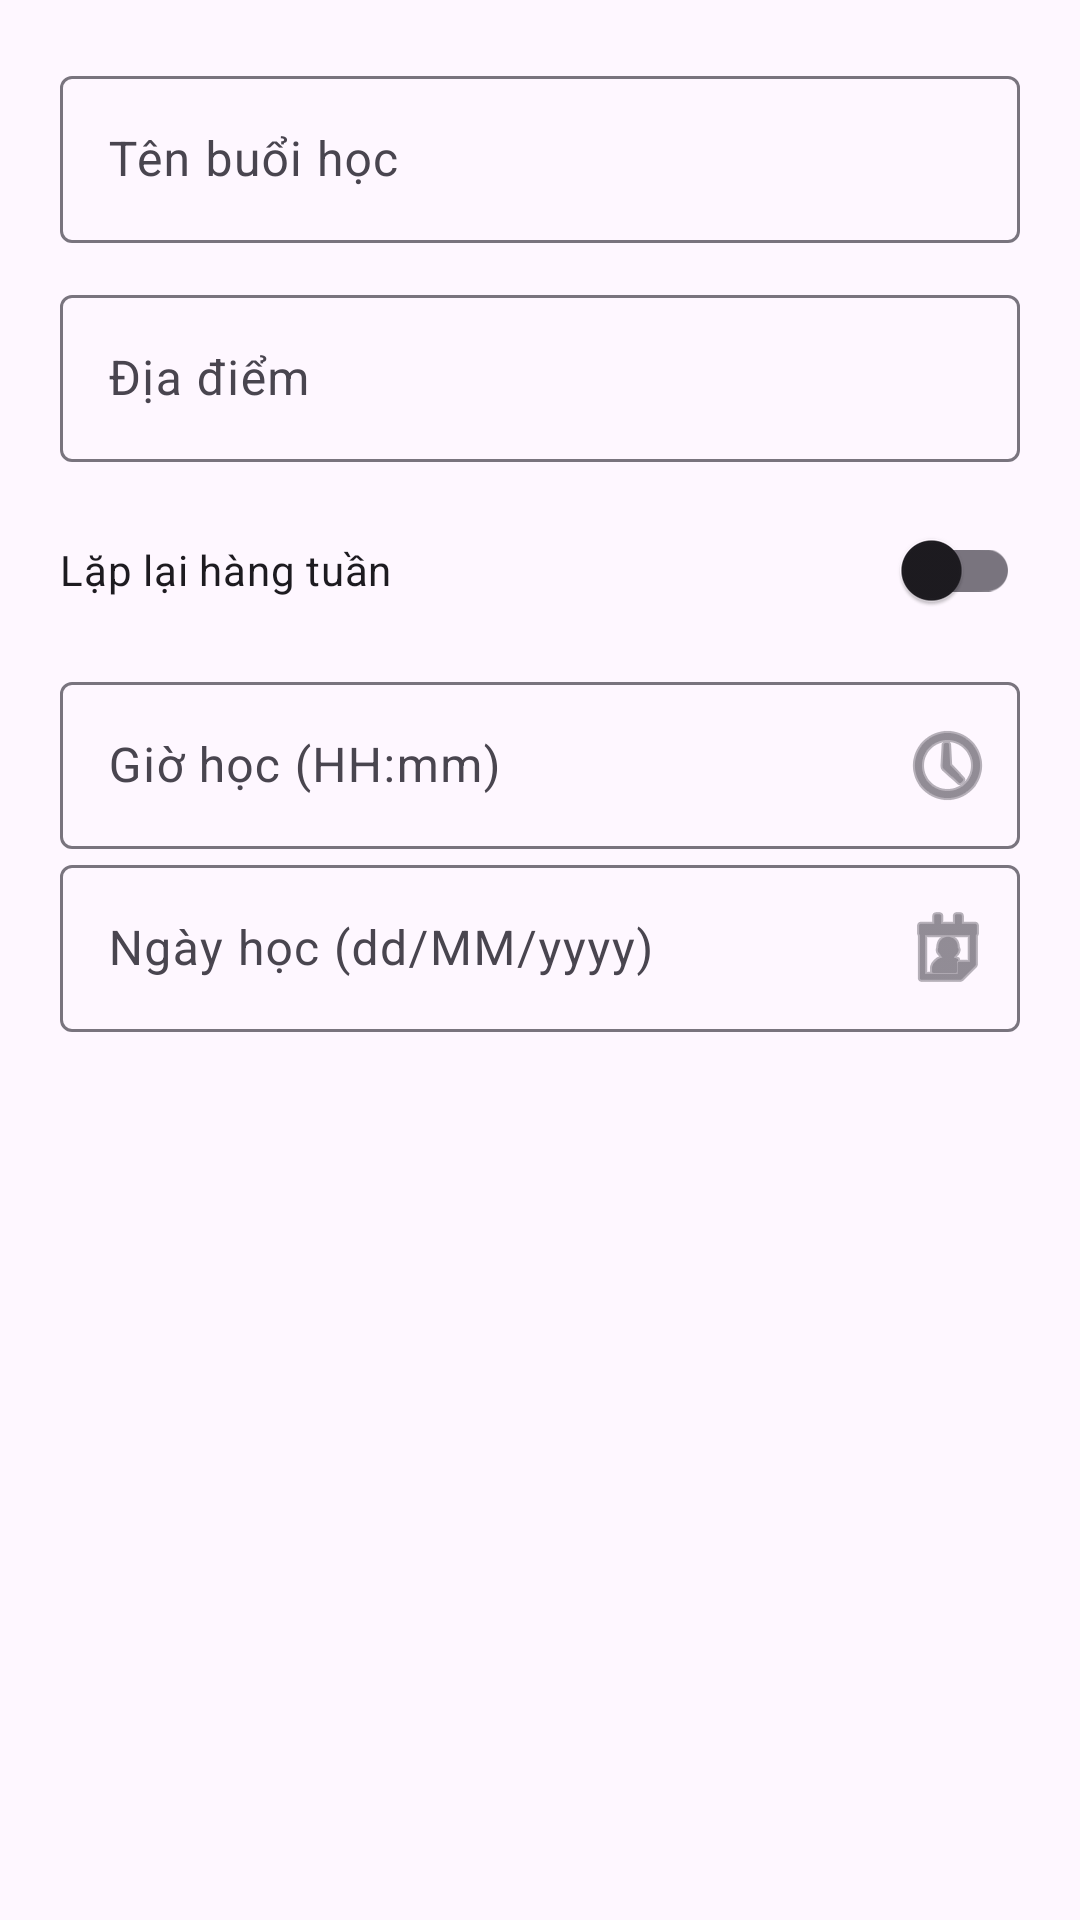

Write the Android layout XML for this screen, with the resource values it uses.
<!-- AndroidManifest.xml: application theme Theme.StarLMS -->
<!-- res/layout/admin_dialog_add_update_session.xml -->
<?xml version="1.0" encoding="utf-8"?>
<ScrollView xmlns:android="http://schemas.android.com/apk/res/android"
    xmlns:app="http://schemas.android.com/apk/res-auto"
    android:layout_width="match_parent"
    android:layout_height="wrap_content">

    <LinearLayout
        android:layout_width="match_parent"
        android:layout_height="wrap_content"
        android:orientation="vertical"
        android:padding="20dp">

        <com.google.android.material.textfield.TextInputLayout
            android:layout_width="match_parent"
            android:layout_height="wrap_content"
            android:layout_marginBottom="12dp">
            <com.google.android.material.textfield.TextInputEditText
                android:id="@+id/et_session_name"
                android:layout_width="match_parent"
                android:layout_height="wrap_content"
                android:hint="Tên buổi học"
                android:inputType="textCapSentences" />
        </com.google.android.material.textfield.TextInputLayout>

        <com.google.android.material.textfield.TextInputLayout
            android:id="@+id/layout_session_location"
            android:layout_width="match_parent"
            android:layout_height="wrap_content"
            android:layout_marginBottom="12dp">
            <com.google.android.material.textfield.TextInputEditText
                android:id="@+id/et_session_location"
                android:layout_width="match_parent"
                android:layout_height="wrap_content"
                android:hint="Địa điểm" />
        </com.google.android.material.textfield.TextInputLayout>

        
        <com.google.android.material.switchmaterial.SwitchMaterial
            android:id="@+id/switch_recurring"
            android:layout_width="match_parent"
            android:layout_height="wrap_content"
            android:text="Lặp lại hàng tuần" />

        
        <LinearLayout
            android:id="@+id/layout_recurring_options"
            android:layout_width="match_parent"
            android:layout_height="wrap_content"
            android:orientation="vertical"
            android:visibility="gone">

            <TextView
                android:layout_width="wrap_content"
                android:layout_height="wrap_content"
                android:text="Chọn ngày lặp lại:" 
                android:layout_marginTop="8dp"/>

            <LinearLayout
                android:layout_width="match_parent"
                android:layout_height="wrap_content"
                android:orientation="horizontal">
                <CheckBox android:id="@+id/cb_monday" android:text="T2" android:layout_weight="1" android:layout_width="0dp" android:layout_height="wrap_content"/>
                <CheckBox android:id="@+id/cb_tuesday" android:text="T3" android:layout_weight="1" android:layout_width="0dp" android:layout_height="wrap_content"/>
                <CheckBox android:id="@+id/cb_wednesday" android:text="T4" android:layout_weight="1" android:layout_width="0dp" android:layout_height="wrap_content"/>
                <CheckBox android:id="@+id/cb_thursday" android:text="T5" android:layout_weight="1" android:layout_width="0dp" android:layout_height="wrap_content"/>
            </LinearLayout>
            <LinearLayout
                android:layout_width="match_parent"
                android:layout_height="wrap_content"
                android:orientation="horizontal">
                <CheckBox android:id="@+id/cb_friday" android:text="T6" android:layout_weight="1" android:layout_width="0dp" android:layout_height="wrap_content"/>
                <CheckBox android:id="@+id/cb_saturday" android:text="T7" android:layout_weight="1" android:layout_width="0dp" android:layout_height="wrap_content"/>
                <CheckBox android:id="@+id/cb_sunday" android:text="CN" android:layout_weight="1" android:layout_width="0dp" android:layout_height="wrap_content"/>
                <View android:layout_weight="1" android:layout_width="0dp" android:layout_height="wrap_content"/>
            </LinearLayout>

            <com.google.android.material.textfield.TextInputLayout
                android:id="@+id/layout_start_date"
                android:layout_width="match_parent"
                android:layout_height="wrap_content"
                app:endIconMode="custom"
                app:endIconDrawable="@android:drawable/ic_menu_my_calendar"
                android:layout_marginTop="8dp">
                <com.google.android.material.textfield.TextInputEditText
                    android:id="@+id/et_start_date"
                    android:layout_width="match_parent"
                    android:layout_height="wrap_content"
                    android:hint="Ngày bắt đầu (dd/MM/yyyy)" />
            </com.google.android.material.textfield.TextInputLayout>

            <com.google.android.material.textfield.TextInputLayout
                android:id="@+id/layout_end_date"
                android:layout_width="match_parent"
                android:layout_height="wrap_content"
                app:endIconMode="custom"
                app:endIconDrawable="@android:drawable/ic_menu_my_calendar"
                 android:layout_marginTop="8dp">
                <com.google.android.material.textfield.TextInputEditText
                    android:id="@+id/et_end_date"
                    android:layout_width="match_parent"
                    android:layout_height="wrap_content"
                    android:hint="Ngày kết thúc (dd/MM/yyyy)" />
            </com.google.android.material.textfield.TextInputLayout>

        </LinearLayout>

        <com.google.android.material.textfield.TextInputLayout
            android:id="@+id/layout_session_time"
            android:layout_width="match_parent"
            android:layout_height="wrap_content"
            app:endIconMode="custom"
            app:endIconDrawable="@android:drawable/ic_menu_recent_history"
            android:layout_marginTop="8dp">
            <com.google.android.material.textfield.TextInputEditText
                android:id="@+id/et_session_time"
                android:layout_width="match_parent"
                android:layout_height="wrap_content"
                android:hint="Giờ học (HH:mm)" />
        </com.google.android.material.textfield.TextInputLayout>
        
        
        <com.google.android.material.textfield.TextInputLayout
            android:id="@+id/layout_single_date"
            android:layout_width="match_parent"
            android:layout_height="wrap_content"
            app:endIconMode="custom"
            app:endIconDrawable="@android:drawable/ic_menu_my_calendar">
             <com.google.android.material.textfield.TextInputEditText
                android:id="@+id/et_session_date"
                android:layout_width="match_parent"
                android:layout_height="wrap_content"
                android:hint="Ngày học (dd/MM/yyyy)" />
        </com.google.android.material.textfield.TextInputLayout>

    </LinearLayout>
</ScrollView>
<!-- resources referenced by this layout -->
<resources>
  <style name="Theme.StarLMS" parent="Base.Theme.StarLMS" />
  <style name="Base.Theme.StarLMS" parent="Theme.Material3.DayNight.NoActionBar">
          
          
      </style>
</resources>
